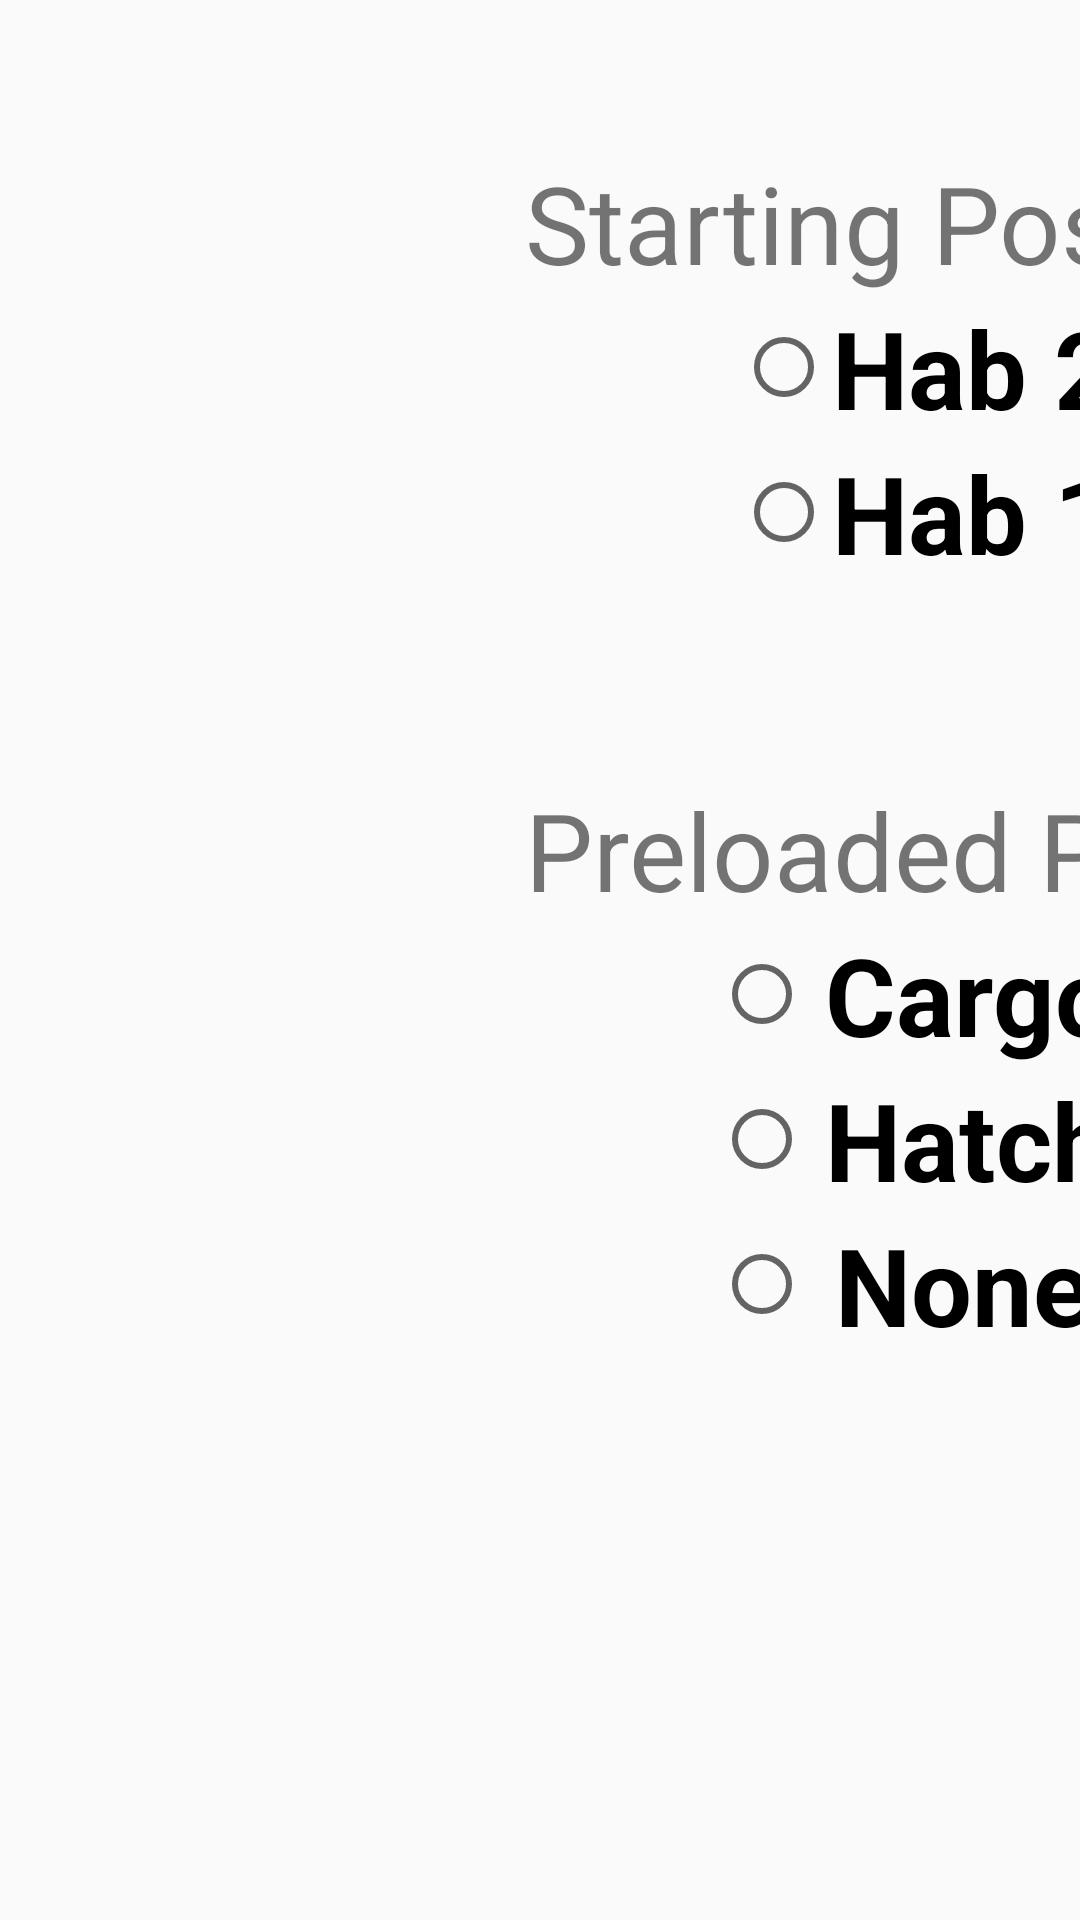

Write the Android layout XML for this screen, with the resource values it uses.
<!-- AndroidManifest.xml: activity theme Theme.AppCompat.Light.NoActionBar -->
<!-- res/layout/activity_pre_match.xml -->
<?xml version="1.0" encoding="utf-8"?>
<androidx.constraintlayout.widget.ConstraintLayout xmlns:android="http://schemas.android.com/apk/res/android"
    xmlns:app="http://schemas.android.com/apk/res-auto"
    xmlns:tools="http://schemas.android.com/tools"
    android:layout_width="match_parent"
    android:layout_height="match_parent"
    tools:context=".Activities.PreMatchActivity">

    <RadioGroup
        android:id="@+id/startingPosition"
        android:layout_width="wrap_content"
        android:layout_height="wrap_content"
        app:layout_constraintEnd_toEndOf="@+id/startTextView"
        app:layout_constraintStart_toStartOf="@+id/startTextView"
        app:layout_constraintTop_toBottomOf="@+id/startTextView">

        <RadioButton
            android:id="@+id/hab2"
            android:layout_width="wrap_content"
            android:layout_height="wrap_content"
            android:layout_weight="1"
            android:text="Hab 2"
            android:textSize="36sp"
            android:textStyle="bold" />

        <RadioButton
            android:id="@+id/hab1"
            android:layout_width="wrap_content"
            android:layout_height="wrap_content"
            android:layout_weight="1"
            android:text="Hab 1"
            android:textSize="36sp"
            android:textStyle="bold" />

    </RadioGroup>

    <TextView
        android:id="@+id/startTextView"
        android:layout_width="wrap_content"
        android:layout_height="wrap_content"
        android:layout_marginStart="175dp"
        android:layout_marginTop="50dp"
        android:text="Starting Position"
        android:textSize="36sp"
        app:layout_constraintStart_toStartOf="parent"
        app:layout_constraintTop_toTopOf="parent" />

    <TextView
        android:id="@+id/preloadTextView"
        android:layout_width="wrap_content"
        android:layout_height="wrap_content"
        android:layout_marginStart="175dp"
        android:layout_marginTop="64dp"
        android:text="Preloaded Piece"
        android:textSize="36sp"
        app:layout_constraintStart_toStartOf="parent"
        app:layout_constraintTop_toBottomOf="@+id/startingPosition" />

    <RadioGroup
        android:id="@+id/startingPiece"
        android:layout_width="wrap_content"
        android:layout_height="wrap_content"
        app:layout_constraintEnd_toEndOf="@+id/preloadTextView"
        app:layout_constraintStart_toStartOf="@+id/preloadTextView"
        app:layout_constraintTop_toBottomOf="@+id/preloadTextView">

        <RadioButton
            android:id="@+id/cargo"
            android:layout_width="wrap_content"
            android:layout_height="wrap_content"
            android:layout_weight="1"
            android:paddingLeft="5dp"
            android:text="Cargo"
            android:textSize="36sp"
            android:textStyle="bold" />

        <RadioButton
            android:id="@+id/hatch"
            android:layout_width="wrap_content"
            android:layout_height="wrap_content"
            android:layout_weight="1"
            android:paddingLeft="5dp"
            android:text="Hatch"
            android:textSize="36sp"
            android:textStyle="bold" />

        <RadioButton
            android:id="@+id/none"
            android:layout_width="match_parent"
            android:layout_height="wrap_content"
            android:layout_weight="1"
            android:text="None"
            android:textAlignment="center"
            android:textSize="36sp"
            android:textStyle="bold" />
    </RadioGroup>

    <Button
        android:id="@+id/noShowButton"
        android:layout_width="100dp"
        android:layout_height="100dp"
        android:layout_marginStart="32dp"
        android:onClick="isNoShow"
        android:text="No Show"
        app:layout_constraintStart_toEndOf="@+id/startButton"
        app:layout_constraintTop_toTopOf="@+id/startButton" />

    <Button
        android:id="@+id/startButton"
        android:layout_width="100dp"
        android:layout_height="100dp"
        android:layout_marginStart="100dp"
        android:layout_marginTop="8dp"
        android:layout_marginBottom="8dp"
        android:onClick="checkData"
        android:text="Start Timer"
        app:layout_constraintBottom_toBottomOf="@+id/startingPiece"
        app:layout_constraintStart_toEndOf="@+id/preloadTextView"
        app:layout_constraintTop_toTopOf="@+id/preloadTextView" />

    <TextView
        android:id="@+id/team_pre"
        android:layout_width="wrap_content"
        android:layout_height="wrap_content"
        android:layout_marginStart="8dp"
        android:layout_marginTop="8dp"
        android:layout_marginEnd="8dp"
        android:text="2502"
        android:textSize="75sp"
        app:layout_constraintEnd_toEndOf="@+id/noShowButton"
        app:layout_constraintHorizontal_bias="0.475"
        app:layout_constraintStart_toStartOf="@+id/startButton"
        app:layout_constraintTop_toTopOf="@+id/startTextView" />

    <TextView
        android:id="@+id/driver_station_pre"
        android:layout_width="wrap_content"
        android:layout_height="wrap_content"
        android:layout_marginTop="16dp"
        android:text="Red 2"
        android:textSize="36sp"
        app:layout_constraintEnd_toEndOf="@+id/team_pre"
        app:layout_constraintStart_toStartOf="@+id/team_pre"
        app:layout_constraintTop_toBottomOf="@+id/team_pre" />

</androidx.constraintlayout.widget.ConstraintLayout>
<!-- resources referenced by this layout -->
<resources>

</resources>
